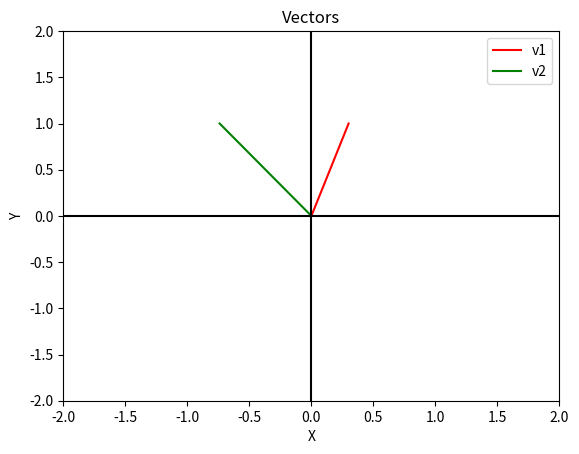

This figure's Python source:
import matplotlib.pyplot as plt

v = [0.3, 1]
u = [-0.74, 1]

x = [0, v[0]]
y = [0, v[1]]

x2 = [0, u[0]]
y2 = [0, u[1]]

plt.plot(x, y, 'r', label='v1')
plt.plot(x2, y2, 'g', label='v2')

plt.xlim(-2, 2)
plt.ylim(-2, 2)

plt.axhline(0, color="black")
plt.axvline(0, color="black")

plt.legend()

plt.xlabel('X')
plt.ylabel('Y')
plt.title('Vectors')

plt.show()
